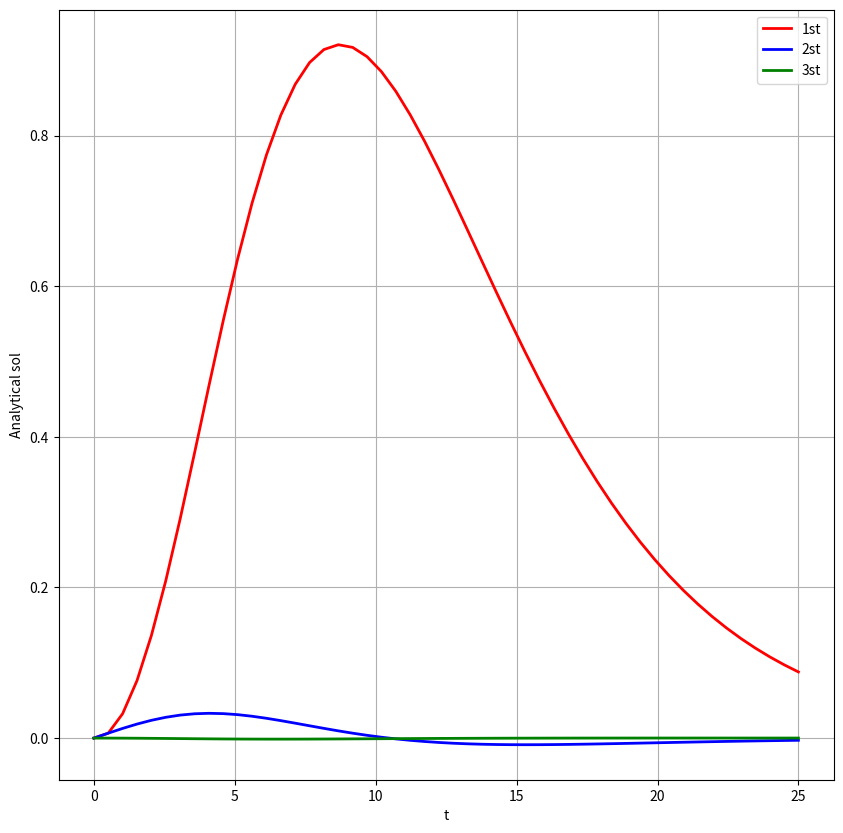

Source code (Python):
import numpy as np
import matplotlib.pyplot as plt
from scipy.integrate import odeint
import math

from sympy import symbols, diff
import sympy


dt = 0.5

x0 = 0

TLOW = 0
THIGH = 25


DT = int((1 / dt) *(THIGH - TLOW))



#here f is the dx/dt function
g= 9.8
k= 0.18
m= 110

X, T = symbols('X T')
f = g - k*X*X/m 

def returns_dydt(x, t):
    ############################################################################################################################
    dxdt = g - k*x*x/m
    return dxdt

df = diff(f, X)
dft= diff(f,T)
dfx = diff(df, X)

t = np.linspace(TLOW, THIGH, DT+1)

#analitical soln
y1 = odeint(returns_dydt, x0, t)




def tailor2(order):
    ans = [x0]
    for i in range(1, DT):
        if order == 1:
            # first order
            ans.append(ans[i - 1] + dt * returns_dydt(ans[i-1],t[i-1]))
        if order == 2:
            # second order
            ans.append(ans[i - 1] + dt * returns_dydt(ans[i-1],t[i-1]) 
                       + 0.5 * dt*dt* ((dft.evalf(subs={X: ans[i - 1], T:t[i-1]}) + (returns_dydt(ans[i-1],t[i-1]))*df.evalf(subs={X: ans[i-1],T:t[i-1]}) )))
        
        if order == 3:
            #3rd order
            ans.append(ans[i - 1] + dt * returns_dydt(ans[i-1],t[i-1])
                          + 0.5 * dt*dt* ((dft.evalf(subs={X: ans[i - 1], T:t[i-1]}) + (returns_dydt(ans[i-1],t[i-1]))*df.evalf(subs={X: ans[i-1],T:t[i-1]}) ))
                          + (1/6) * dt*dt*dt*(returns_dydt(ans[i-1],t[i-1])*(df.evalf(subs={X: ans[i-1],T:t[i-1]})**2)  +  (returns_dydt(ans[i-1],t[i-1])**2)*(dfx.evalf(subs={X: ans[i-1],T:t[i-1]})) )
            )

    return ans


def erer(ans):
    errr = [0]
    for i in range(1, DT):
        errr.append(ans[i] - float(y1[i]))
    return errr

ans1 = tailor2(1)
ans2 = tailor2(2)
ans3 = tailor2(3)

err1 = erer(ans1)
err2 = erer(ans2)
err3 = erer(ans3)

print(ans3)
print()
print(y1)

print(len(ans3))
print(len(y1))


t1 = np.linspace(TLOW, THIGH, DT)


#plotting
fig = plt.figure(figsize=(10, 10))

# plt.plot(t1, ans1, color='blue', label='1st', linewidth=2)
# plt.plot(t1, ans2, color='red', label='2st', linewidth=2)
# plt.plot(t1, ans3, color='green', label='3st', linewidth=2)
# plt.plot(t1, y1[:len(y1)-1], color='orange', label='analytical', linewidth=2)


plt.plot(t1, err1, color='red', label='1st', linewidth=2)
plt.plot(t1, err2, color='blue', label='2st', linewidth=2)
plt.plot(t1, err3, color='green', label='3st', linewidth=2)



plt.xlabel('t')
#plt.ylabel('Analytical sol(amount)')
plt.ylabel('Analytical sol')
plt.legend()
plt.grid()
plt.savefig('q1e.png')
plt.show()
